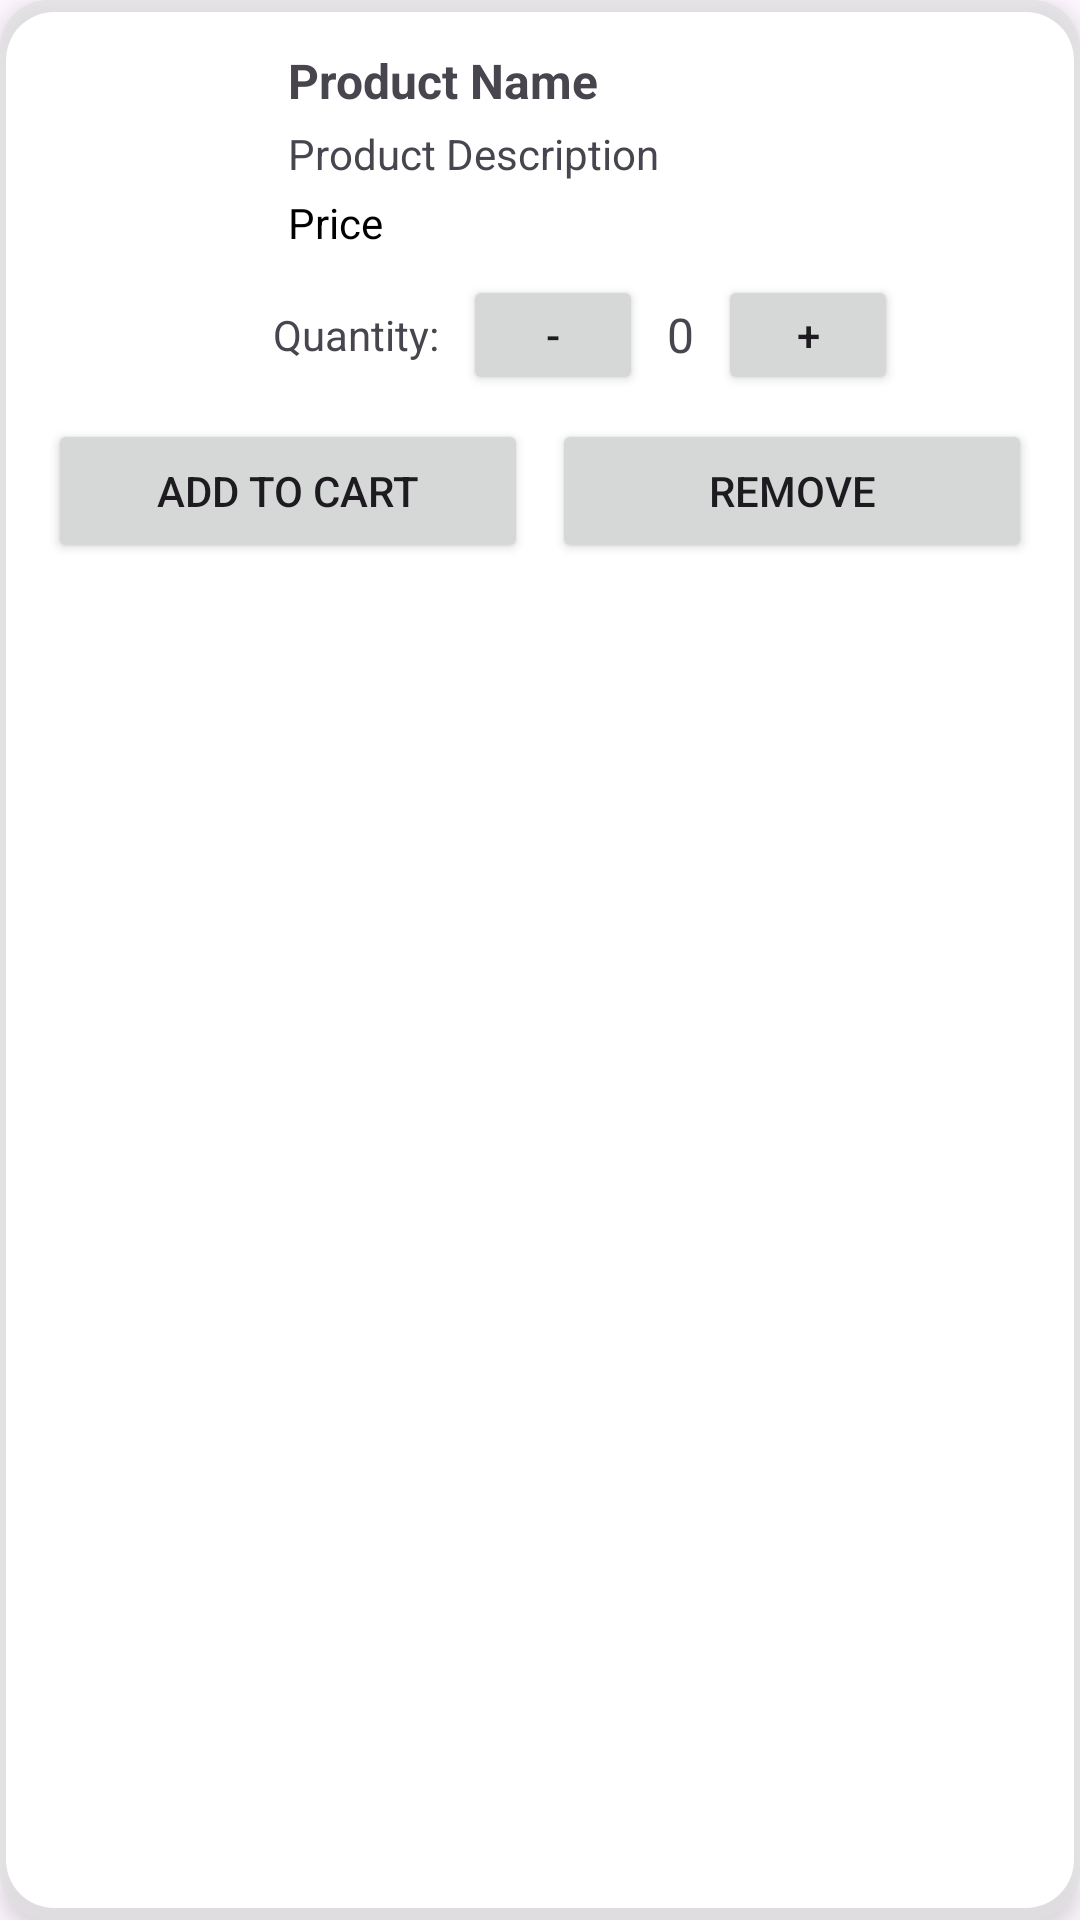

This screen was rendered from an Android layout file. Write that file and the resources it references.
<!-- AndroidManifest.xml: application theme Theme.Homeal -->
<!-- res/layout/activity_item_product.xml -->
<?xml version="1.0" encoding="utf-8"?>
<LinearLayout
    xmlns:android="http://schemas.android.com/apk/res/android"
    xmlns:app="http://schemas.android.com/apk/res-auto"
    xmlns:tools="http://schemas.android.com/tools"
    android:layout_width="match_parent"
    android:layout_height="wrap_content"
    android:orientation="vertical"
    android:padding="16dp"
    android:background="@drawable/product_card_bg"
    android:layout_margin="8dp"
    android:elevation="4dp">

    <LinearLayout
        android:layout_width="match_parent"
        android:layout_height="wrap_content"
        android:orientation="horizontal"
        android:paddingBottom="8dp">

        
        <ImageView
            android:id="@+id/product_image"
            android:layout_width="64dp"
            android:layout_height="64dp"
            android:layout_marginEnd="16dp" />

        
        <LinearLayout
            android:layout_width="0dp"
            android:layout_height="wrap_content"
            android:orientation="vertical"
            android:layout_weight="1">

            <TextView
                android:id="@+id/tvProductName"
                android:layout_width="wrap_content"
                android:layout_height="wrap_content"
                android:paddingBottom="4dp"
                android:text="Product Name"
                android:textSize="16sp"
                android:textStyle="bold" />

            <TextView
                android:id="@+id/tvProductDescription"
                android:layout_width="wrap_content"
                android:layout_height="wrap_content"
                android:text="Product Description"
                android:textSize="14sp"
                android:paddingBottom="4dp" />

            <TextView
                android:id="@+id/tvProductPrice"
                android:layout_width="wrap_content"
                android:layout_height="wrap_content"
                android:text="Price"
                android:textSize="14sp"
                android:textColor="@color/black" />
        </LinearLayout>
    </LinearLayout>

    
    <LinearLayout
        android:layout_width="match_parent"
        android:layout_height="wrap_content"
        android:orientation="horizontal"
        android:gravity="center_vertical"
        android:paddingBottom="8dp">

        <TextView
            android:id="@+id/quantity_label"
            android:layout_width="wrap_content"
            android:layout_height="wrap_content"
            android:text="Quantity:"
            android:textSize="14sp"
            android:layout_marginEnd="8dp"
            android:layout_marginStart="75dp" />

        <Button
            android:id="@+id/btnQuantityMinus"
            android:layout_width="60dp"
            android:layout_height="40dp"
            android:text="-"
            android:layout_marginEnd="8dp" />

        <TextView
            android:id="@+id/tvQuantityValue"
            android:layout_width="wrap_content"
            android:layout_height="wrap_content"
            android:text="0"
            android:textSize="16sp"
            android:gravity="center"
            android:layout_marginEnd="8dp" />

        <Button
            android:id="@+id/btnQuantityPlus"
            android:layout_width="60dp"
            android:layout_height="40dp"
            android:text="+" />
    </LinearLayout>

    
    <LinearLayout
        android:layout_width="match_parent"
        android:layout_height="wrap_content"
        android:orientation="horizontal"
        android:gravity="center_horizontal">

        <Button
            android:id="@+id/btnAddToCart"
            android:layout_width="0dp"
            android:layout_height="wrap_content"
            android:layout_weight="1"
            android:text="Add to Cart"
            android:layout_marginEnd="8dp" />

        <Button
            android:id="@+id/btnRemove"
            android:layout_width="0dp"
            android:layout_height="wrap_content"
            android:layout_weight="1"
            android:text="Remove" />
    </LinearLayout>
</LinearLayout>
<!-- resources referenced by this layout -->
<resources>
  <color name="black">#FF000000</color>
  <!-- drawable product_card_bg (drawable) -->
  <?xml version="1.0" encoding="utf-8"?>
  <layer-list xmlns:android="http://schemas.android.com/apk/res/android">
  
      <item>
          <shape android:shape="rectangle">
              <corners android:radius="16dp" />
              <solid android:color="#B3E0E0E0" />
          </shape>
      </item>
  
      <item android:top="4dp" android:bottom="4dp" android:left="2dp" android:right="2dp">
          <shape android:shape="rectangle">
              <corners android:radius="16dp" />
              <solid android:color="@android:color/white" />
          </shape>
      </item>
  </layer-list>
  <style name="Theme.Homeal" parent="Base.Theme.Homeal" />
  <style name="Base.Theme.Homeal" parent="Theme.Material3.DayNight.NoActionBar">
          
          
      </style>
</resources>
